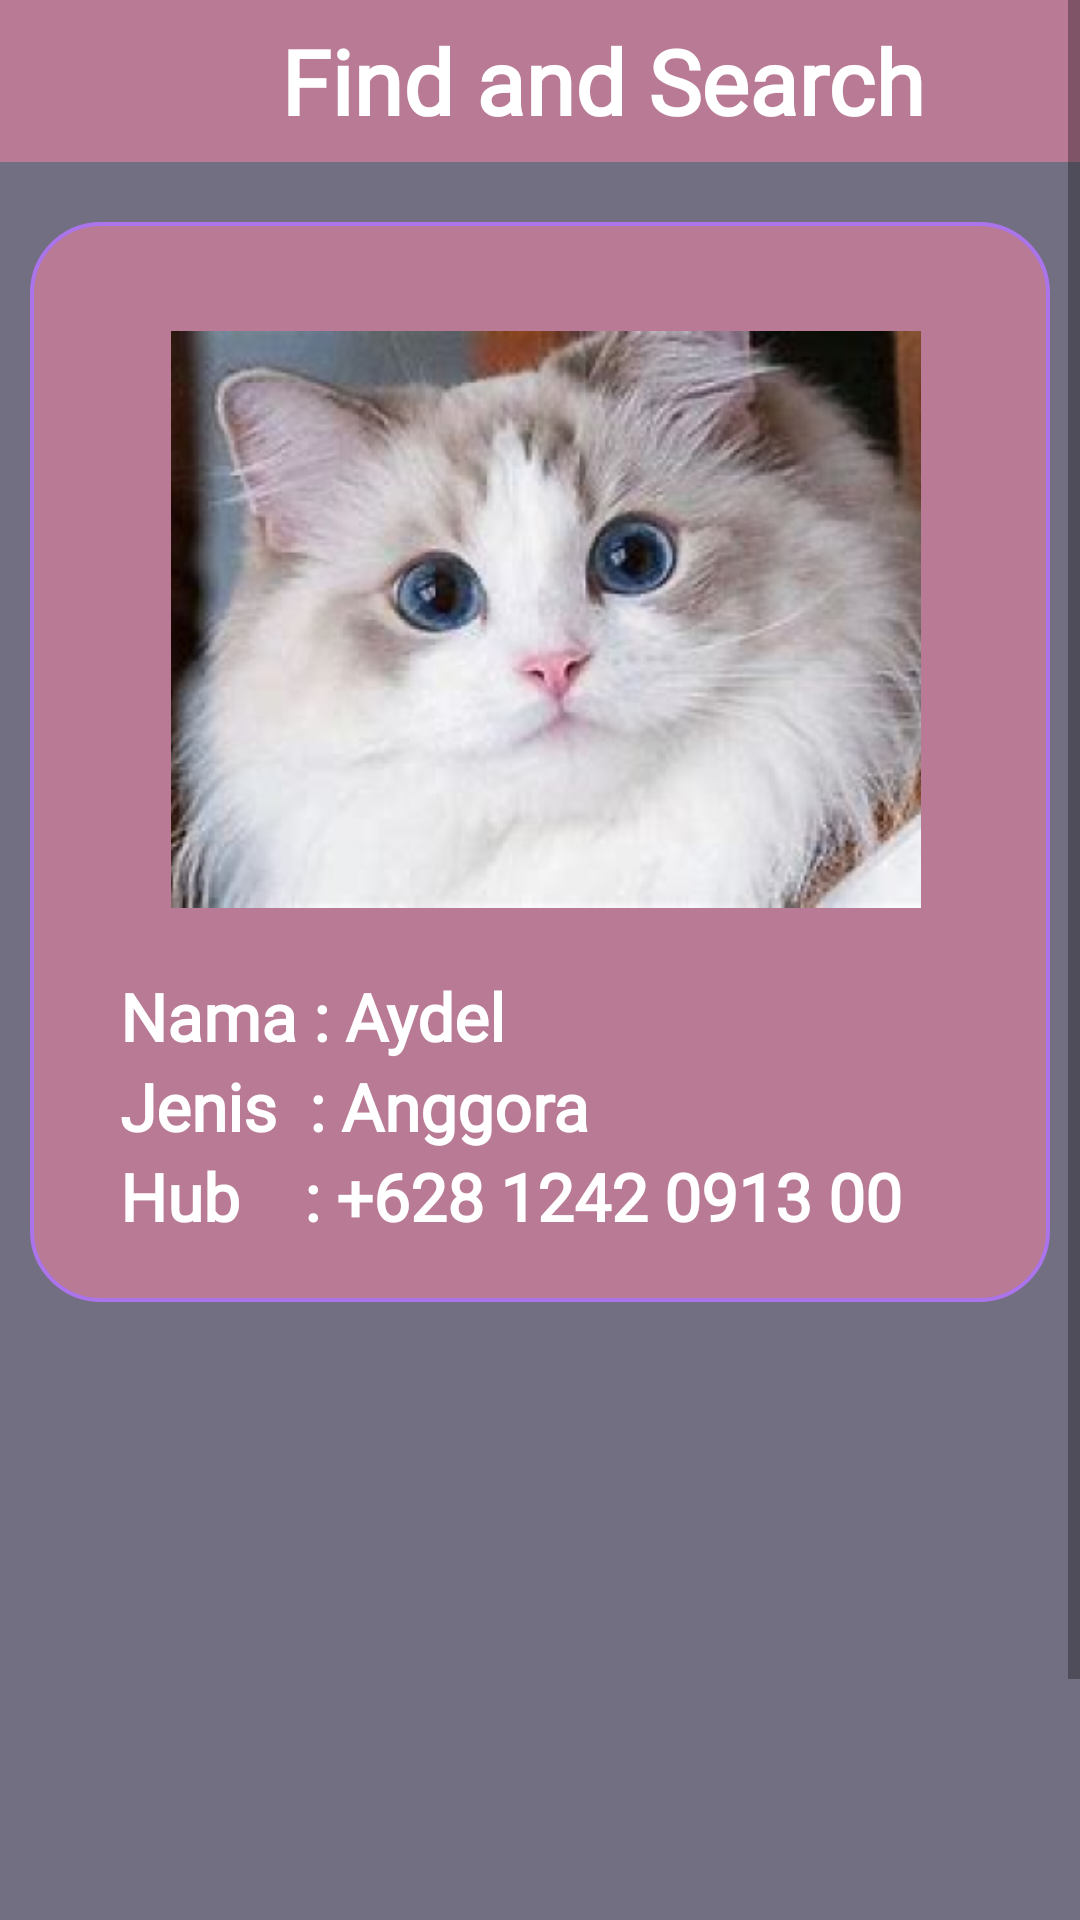

Produce the Android XML layout that renders to this screen, including the resource entries it uses.
<!-- AndroidManifest.xml: application theme Theme.SAIDA -->
<!-- res/layout/activity_find.xml -->
<?xml version="1.0" encoding="utf-8"?>
<ScrollView xmlns:android="http://schemas.android.com/apk/res/android"
    xmlns:app="http://schemas.android.com/apk/res-auto"
    xmlns:tools="http://schemas.android.com/tools"
    android:layout_width="match_parent"
    android:layout_height="match_parent"
    android:background="#716F81"
    tools:context=".Find">

    <LinearLayout
        android:layout_width="match_parent"
        android:layout_height="wrap_content"
        android:orientation="vertical">

        <androidx.appcompat.widget.Toolbar
            android:layout_width="match_parent"
            android:layout_height="54dp"
            android:background="@color/myfont">

            <LinearLayout
                android:layout_width="match_parent"
                android:layout_height="wrap_content"
                android:layout_gravity="center"
                android:orientation="horizontal">

                <TextView
                    android:layout_width="370dp"
                    android:layout_height="wrap_content"
                    android:layout_gravity="center"
                    android:fontFamily="@font/montserrat_bold"
                    android:text="Find and Search"
                    android:textAlignment="center"
                    android:textColor="@color/white"
                    android:textSize="30dp"
                    android:textStyle="bold" />
            </LinearLayout>
        </androidx.appcompat.widget.Toolbar>

        <RelativeLayout
            android:layout_width="340dp"
            android:layout_height="360dp"
            android:layout_gravity="center"
            android:layout_marginLeft="16dp"
            android:layout_marginTop="20dp"
            android:layout_marginRight="16dp"
            android:background="@drawable/border_rounded_cornwe">

            <ImageView
                android:id="@+id/username_icon"
                android:layout_width="250dp"
                android:layout_height="match_parent"
                android:layout_marginLeft="47dp"
                android:paddingTop="5dp"
                android:paddingBottom="100dp"
                android:src="@drawable/kucing">
            </ImageView>
            <TextView
                android:layout_width="wrap_content"
                android:layout_height="wrap_content"
                android:layout_gravity="center"
                android:fontFamily="@font/montserrat_bold"
                android:paddingLeft="30dp"
                android:layout_marginTop="250dp"
                android:text="Nama : Aydel"
                android:textColor="@color/white"
                android:textSize="22sp"
                android:textStyle="bold" />
            <TextView
                android:layout_width="wrap_content"
                android:layout_height="wrap_content"
                android:layout_gravity="center"
                android:fontFamily="@font/montserrat_bold"
                android:paddingLeft="30dp"
                android:layout_marginTop="280dp"
                android:text="Jenis  : Anggora"
                android:textColor="@color/white"
                android:textSize="22sp"
                android:textStyle="bold" />
            <TextView
                android:layout_width="wrap_content"
                android:layout_height="wrap_content"
                android:layout_gravity="center"
                android:fontFamily="@font/montserrat_bold"
                android:paddingLeft="30dp"
                android:layout_marginTop="310dp"
                android:text="Hub    : +628 1242 0913 00"
                android:textColor="@color/white"
                android:textSize="22sp"
                android:textStyle="bold" />

            <Button
                android:id="@+id/find1"
                android:layout_width="match_parent"
                android:layout_height="match_parent"
                android:background="@android:color/transparent"
                android:fontFamily="@font/montserrat_semibold"
                android:maxLines="3"
                android:paddingLeft="70dp"
                android:paddingBottom="8dp"
                android:textColor="@color/white"
                android:textColorHint="@color/white"
                android:textCursorDrawable="@drawable/cursor_color"
                android:textSize="18sp" />

        </RelativeLayout>

        <androidx.appcompat.widget.Toolbar
            android:layout_width="match_parent"
            android:layout_height="80dp"
            android:layout_marginTop="218dp"
            android:background="@drawable/border_rounded_cornwe">

            <LinearLayout
                android:layout_width="match_parent"
                android:layout_height="wrap_content"
                android:layout_gravity="center"
                android:orientation="horizontal">
                <Button
                    android:id="@+id/btnSearch"
                    android:layout_width="70dp"
                    android:layout_height="60dp"
                    android:layout_alignParentLeft="true"
                    android:layout_marginBottom="5dp"
                    android:layout_marginLeft="20dp"
                    android:background="@drawable/search" />
                <Button
                    android:id="@+id/btnHome"
                    android:layout_width="60dp"
                    android:layout_height="60dp"
                    android:layout_alignParentLeft="true"
                    android:layout_marginBottom="5dp"
                    android:layout_marginLeft="70dp"
                    android:background="@drawable/home" />
                <Button
                    android:id="@+id/btnProfil"
                    android:layout_width="50dp"
                    android:layout_height="60dp"
                    android:layout_alignParentLeft="true"
                    android:layout_marginBottom="10dp"
                    android:layout_marginLeft="70dp"
                    android:background="@drawable/profilbt" />

            </LinearLayout>
        </androidx.appcompat.widget.Toolbar>

    </LinearLayout>

</ScrollView>
<!-- resources referenced by this layout -->
<resources>
  <color name="myfont">#B97A95</color>
  <color name="white">#FFFFFFFF</color>
  <!-- drawable border_rounded_cornwe (drawable) -->
  <?xml version="1.0" encoding="utf-8"?>
  <shape xmlns:android="http://schemas.android.com/apk/res/android" android:shape="rectangle">
  <solid android:color="#B97A95"/>
  <stroke android:color="#AB74EB" android:width="1.3dp"/>
  <corners android:radius="23dp"/>
  </shape>
  <!-- drawable cursor_color (drawable) -->
  <?xml version="1.0" encoding="utf-8"?>
  <shape xmlns:android="http://schemas.android.com/apk/res/android" >
      <size android:width="2dp" />
      <solid android:color="#AB74EB"  />
  </shape>
  <!-- drawable home: png bitmap (drawable-v24, 869 bytes) -->
  <!-- drawable kucing: png bitmap (drawable, 130622 bytes) -->
  <!-- drawable profilbt: png bitmap (drawable-v24, 1204 bytes) -->
  <!-- drawable search: png bitmap (drawable-v24, 1728 bytes) -->
  <style name="Theme.SAIDA" parent="Theme.AppCompat.DayNight.NoActionBar">
          
          <item name="colorPrimary">@color/purple_500</item>
          <item name="colorPrimaryVariant">@color/purple_700</item>
          <item name="colorOnPrimary">@color/white</item>
          
          <item name="colorSecondary">@color/teal_200</item>
          <item name="colorSecondaryVariant">@color/teal_700</item>
          <item name="colorOnSecondary">@color/black</item>
          
          <item name="android:statusBarColor" tools:targetApi="l">?attr/colorPrimaryVariant</item>
          
      </style>
  <color name="purple_500">#FF6200EE</color>
  <color name="purple_700">#321251</color>
  <color name="teal_200">#FF03DAC5</color>
  <color name="teal_700">#FF018786</color>
  <color name="black">#FF000000</color>
</resources>
